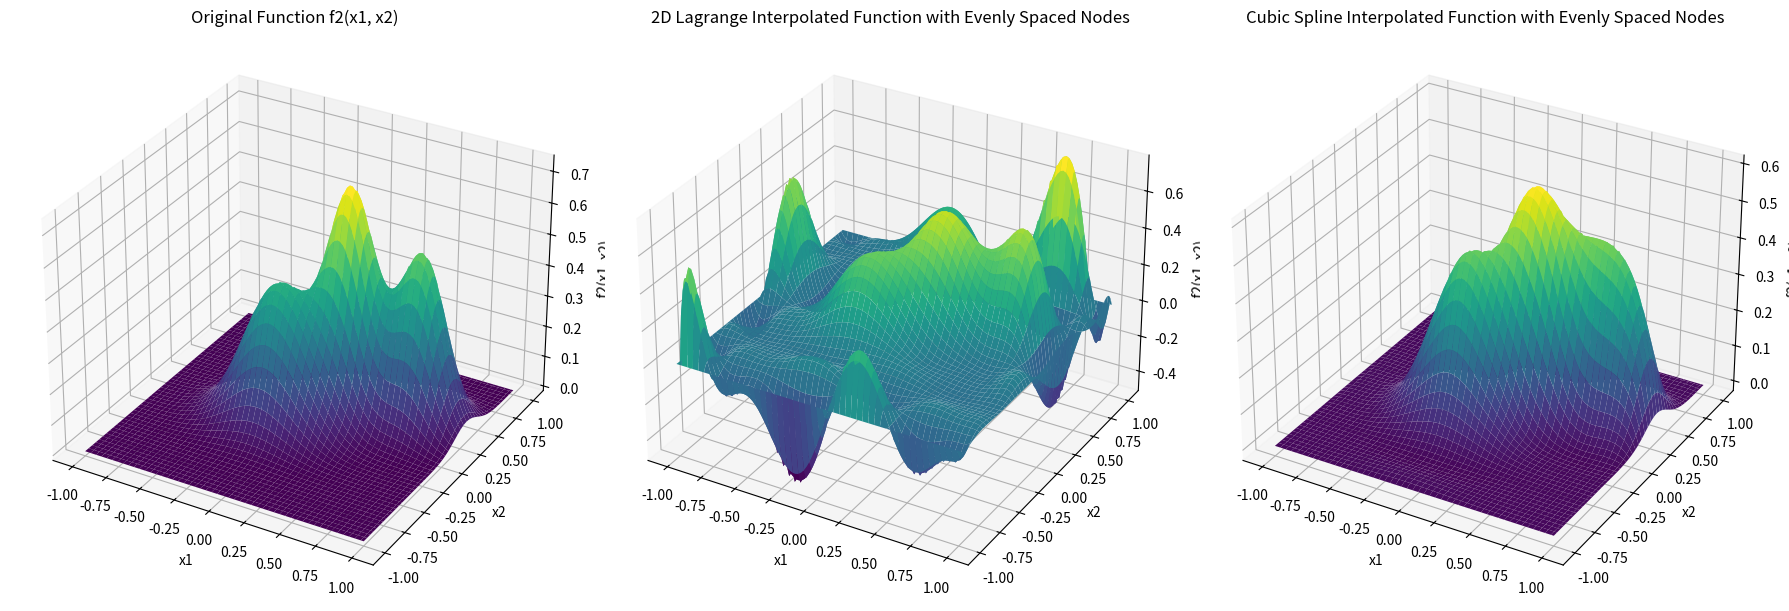
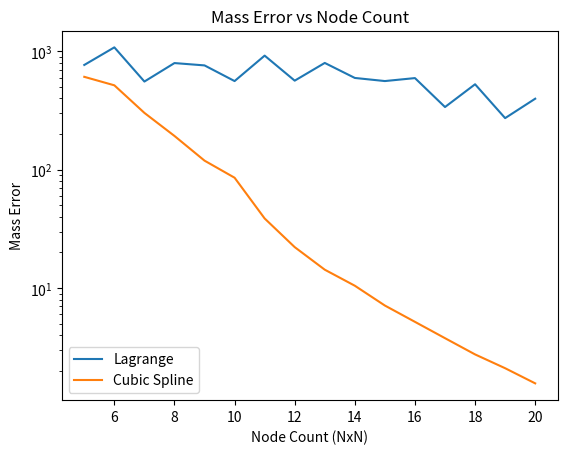

Here is the Python script that generated these plots, in order:
import numpy as np
import matplotlib.pyplot as plt
from scipy.interpolate import RectBivariateSpline
from numpy.polynomial.polynomial import Polynomial
from mpl_toolkits.mplot3d import Axes3D

# Define the function f2(x1, x2)
def f2(x1, x2):
    term1 = 0.7 * np.exp(-((9*x1 - 2)**2)/4 - ((9*x2 - 2)**2)/4)
    term2 = 0.45 * np.exp(-((9*x1 + 1)**2)/9 - ((9*x2 + 1)**2)/5)
    term3 = 0.55 * np.exp(-((9*x1 - 6)**2)/4 - ((9*x2 - 3)**2)/4)
    term4 = -0.01 * np.exp(-((9*x1 - 7)**2)/4 - ((9*x2 - 3)**2)/4)
    return term1 + term2 + term3 + term4

# Create evenly spaced nodes
n = 9
x1_vals = np.linspace(-1, 1, n+1)
x2_vals = np.linspace(-1, 1, n+1)

# Calculate function values
f_values = np.array([[f2(x1, x2) for x1 in x1_vals] for x2 in x2_vals])

# Compute Lagrange basis polynomials
basis_x1 = [Polynomial.fromroots(np.delete(x1_vals, i)) for i in range(n+1)]
basis_x2 = [Polynomial.fromroots(np.delete(x2_vals, i)) for i in range(n+1)]

# Normalize basis polynomials
for i in range(n+1):
    basis_x1[i] /= basis_x1[i](x1_vals[i])
    basis_x2[i] /= basis_x2[i](x2_vals[i])

# Evaluate the 2D interpolant at the fine grid
x1_fine = np.linspace(-1, 1, 100)
x2_fine = np.linspace(-1, 1, 100)
X_fine, Y_fine = np.meshgrid(x1_fine, x2_fine)

Z_fine = np.zeros_like(X_fine)

for i in range(n+1):
    for j in range(n+1):
        Z_fine += f_values[j, i] * np.outer(basis_x2[j](x2_fine), basis_x1[i](x1_fine))

# Perform cubic spline interpolation
spline = RectBivariateSpline(x1_vals, x2_vals, f_values)

# Evaluate the cubic spline interpolated function at the finer grid
Z_fine_spline = spline(x1_fine, x2_fine)

# Create subplots
fig, axs = plt.subplots(1, 3, figsize=(18, 6), subplot_kw={'projection': '3d'})

# Plot the surface of the original function
axs[0].plot_surface(X_fine, Y_fine, np.array([[f2(x1, x2) for x1 in x1_fine] for x2 in x2_fine]), cmap='viridis')
axs[0].set_xlabel('x1')
axs[0].set_ylabel('x2')
axs[0].set_zlabel('f2(x1, x2)')
axs[0].set_title('Original Function f2(x1, x2)')

# Plot the surface of the 2D Lagrange interpolated function
axs[1].plot_surface(X_fine, Y_fine, Z_fine, cmap='viridis')
axs[1].set_xlabel('x1')
axs[1].set_ylabel('x2')
axs[1].set_zlabel('f2(x1, x2)')
axs[1].set_title('2D Lagrange Interpolated Function with Evenly Spaced Nodes')

# Plot the surface of the cubic spline interpolated function
axs[2].plot_surface(X_fine, Y_fine, Z_fine_spline, cmap='viridis')
axs[2].set_xlabel('x1')
axs[2].set_ylabel('x2')
axs[2].set_zlabel('f2(x1, x2)')
axs[2].set_title('Cubic Spline Interpolated Function with Evenly Spaced Nodes')

#Find max error:
f2_fine = np.array([[f2(x1, x2) for x1 in x1_fine] for x2 in x2_fine])

# Find and print the maximum difference
print("Lagrange:", np.max(np.abs(f2_fine - Z_fine)), "Splines:", np.max(np.abs(f2_fine - Z_fine_spline)))


plt.tight_layout()
plt.show()

# Function to compute mass error
def calculate_mass_error(fine, interp):
    return np.sum(np.abs(fine - interp))

# Create an empty dictionary to store mass errors
mass_errors_lagrange = {}
mass_errors_spline = {}

# Loop through the specified node counts
for n in range(5, 21):  # 5x5, 6x6, ..., 20x20
    x1_vals = np.linspace(-1, 1, n)
    x2_vals = np.linspace(-1, 1, n)
    
    f_values = np.array([[f2(x1, x2) for x1 in x1_vals] for x2 in x2_vals])
    
    # Lagrange Interpolation
    basis_x1 = [Polynomial.fromroots(np.delete(x1_vals, i)) for i in range(n)]
    basis_x2 = [Polynomial.fromroots(np.delete(x2_vals, i)) for i in range(n)]
    
    for i in range(n):
        basis_x1[i] /= basis_x1[i](x1_vals[i])
        basis_x2[i] /= basis_x2[i](x2_vals[i])
    
    x1_fine = np.linspace(-1, 1, 100)
    x2_fine = np.linspace(-1, 1, 100)
    X_fine, Y_fine = np.meshgrid(x1_fine, x2_fine)
    
    Z_fine = np.zeros_like(X_fine)
    
    for i in range(n):
        for j in range(n):
            Z_fine += f_values[j, i] * np.outer(basis_x2[j](x2_fine), basis_x1[i](x1_fine))
            
    # Cubic Spline Interpolation
    spline = RectBivariateSpline(x1_vals, x2_vals, f_values)
    Z_fine_spline = spline(x1_fine, x2_fine)
    
    # Original function values
    f2_fine = np.array([[f2(x1, x2) for x1 in x1_fine] for x2 in x2_fine])
    
    # Calculate mass error
    mass_errors_lagrange[n] = calculate_mass_error(f2_fine, Z_fine)
    mass_errors_spline[n] = calculate_mass_error(f2_fine, Z_fine_spline)

# Plotting
fig, axs = plt.subplots()
axs.plot(list(mass_errors_lagrange.keys()), list(mass_errors_lagrange.values()), label='Lagrange')
axs.plot(list(mass_errors_spline.keys()), list(mass_errors_spline.values()), label='Cubic Spline')
axs.set_xlabel('Node Count (NxN)')
axs.set_ylabel('Mass Error')
axs.set_title('Mass Error vs Node Count')
axs.legend()
axs.set_yscale('log')

plt.show()